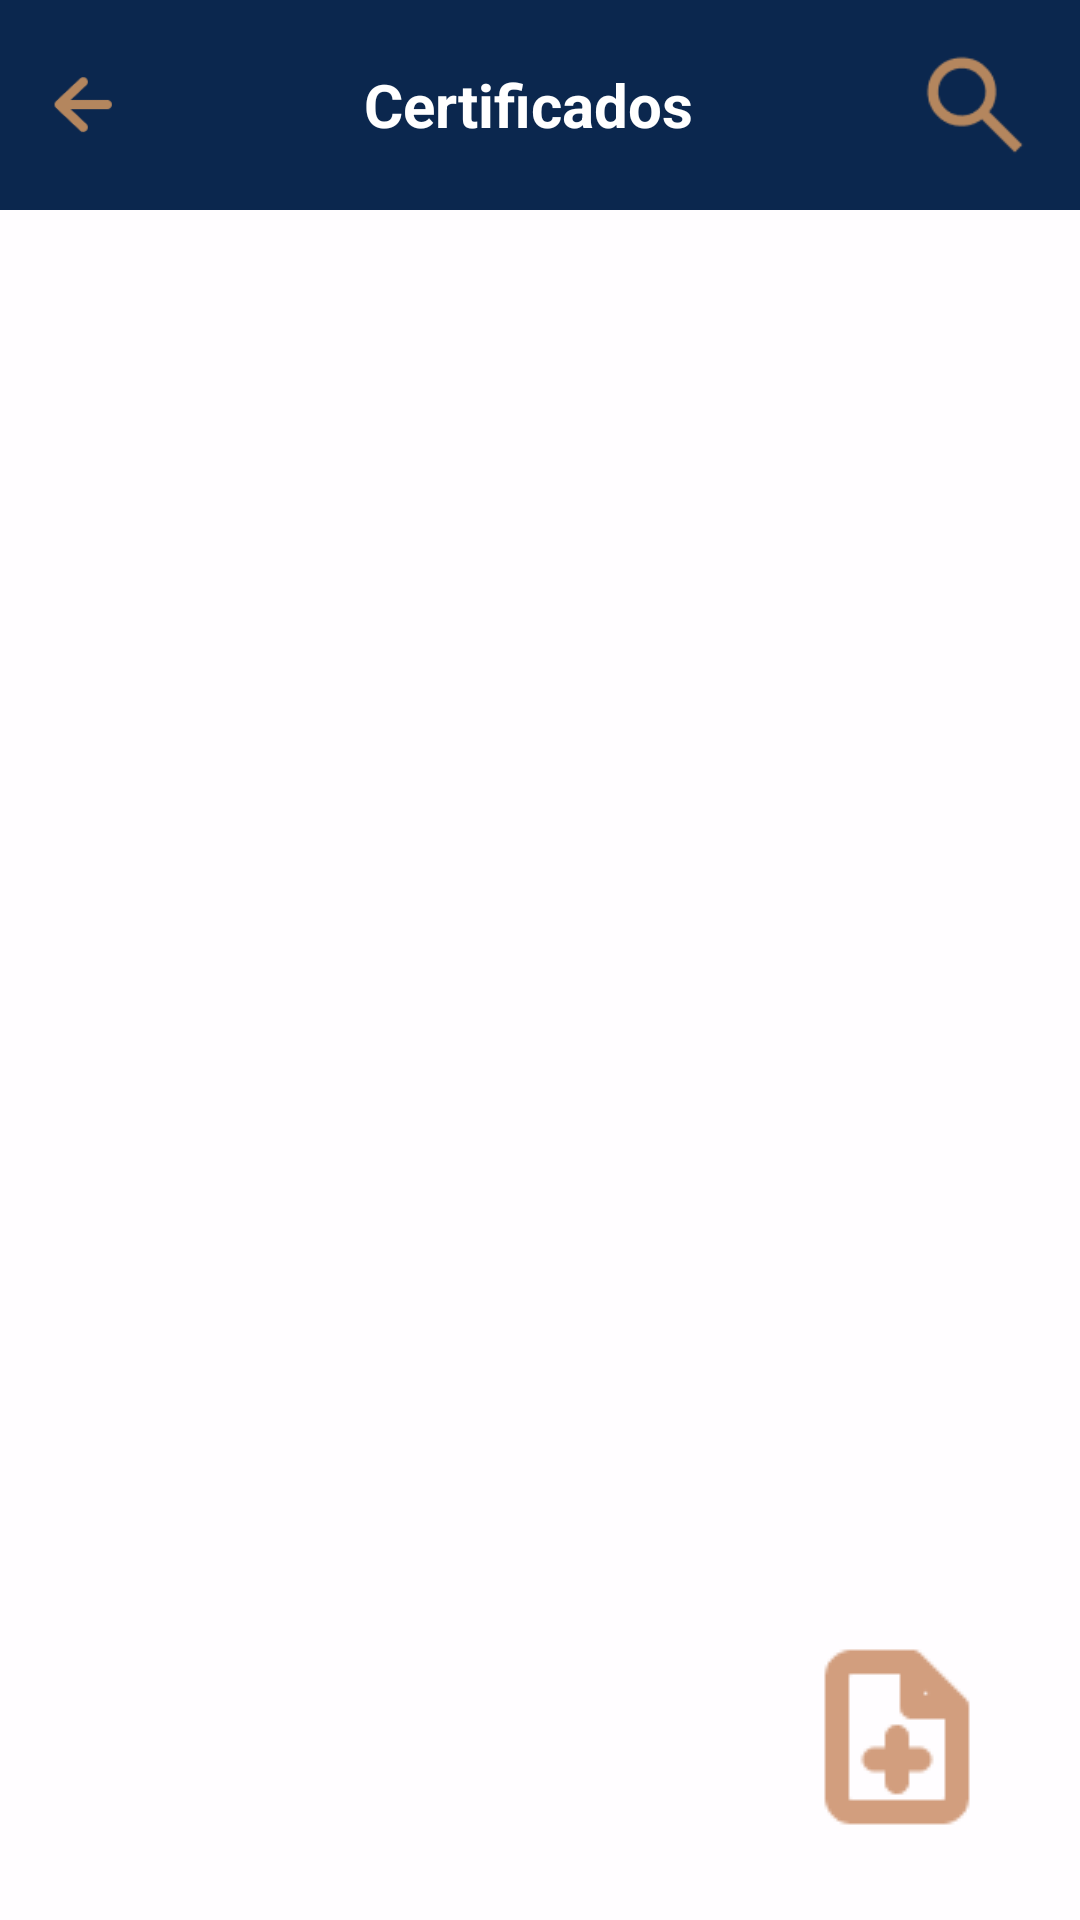

Write the Android layout XML for this screen, with the resource values it uses.
<!-- AndroidManifest.xml: application theme Theme.Ecir -->
<!-- res/layout/activity_certificados.xml -->
<?xml version="1.0" encoding="utf-8"?>
<RelativeLayout xmlns:android="http://schemas.android.com/apk/res/android"
    xmlns:app="http://schemas.android.com/apk/res-auto"
    android:layout_width="match_parent"
    android:layout_height="match_parent"
    android:background="#C9FFFFFF">

    
    <LinearLayout
        android:id="@+id/toolbar"
        android:layout_width="match_parent"
        android:layout_height="wrap_content"
        android:layout_alignParentTop="true"
        android:background="#0B274E"
        android:orientation="horizontal"
        android:padding="10dp"
        android:gravity="center_vertical">

        
        <ImageButton
            android:id="@+id/backButton"
            android:layout_width="50dp"
            android:layout_height="50dp"
            android:background="@android:color/transparent"
            android:contentDescription="@string/voltar"
            android:src="@drawable/seta"
            android:scaleType="centerInside"
            android:padding="4dp" />

        
        <TextView
            android:layout_width="0dp"
            android:layout_height="wrap_content"
            android:layout_weight="1"
            android:text="Certificados"
            android:textSize="20sp"
            android:textColor="#FFFFFF"
            android:textStyle="bold"
            android:gravity="center"
            android:layout_gravity="center" />

        
        <ImageButton
            android:id="@+id/searchButton"
            android:layout_width="50dp"
            android:layout_height="50dp"
            android:background="@android:color/transparent"
            android:contentDescription="@string/pesquisar"
            android:src="@drawable/lupa"
            android:layout_marginStart="8dp"
            android:scaleType="centerInside"
            android:padding="4dp" />

    </LinearLayout>

    
    <androidx.recyclerview.widget.RecyclerView
        android:id="@+id/recyclerViewEmbarques"
        android:layout_width="match_parent"
        android:layout_height="match_parent"
        android:layout_below="@id/toolbar"
        android:layout_above="@id/novoButton"
        android:padding="8dp" />

    
    <LinearLayout
        android:id="@+id/emptyStateLayout"
        android:layout_width="wrap_content"
        android:layout_height="wrap_content"
        android:orientation="vertical"
        android:gravity="center"
        android:layout_centerInParent="true"
        android:visibility="gone">

        <ImageView
            android:layout_width="50dp"
            android:layout_height="50dp"
            android:src="@drawable/alerta"
            android:layout_marginBottom="8dp" />

        <TextView
            android:layout_width="wrap_content"
            android:layout_height="wrap_content"
            android:text="@string/n_o_h_embarques_registrados"
            android:textSize="20sp"
            android:textColor="#0B274E"
            android:textStyle="bold" />
    </LinearLayout>

    
    <ImageButton
        android:id="@+id/novoButton"
        android:layout_width="wrap_content"
        android:layout_height="wrap_content"
        android:layout_alignParentEnd="true"
        android:layout_alignParentBottom="true"
        android:layout_margin="16dp"
        android:background="@drawable/button_style"
        android:src="@drawable/ic_novo"
        android:contentDescription="@string/novo"
        android:padding="15dp"
        app:tint="#D29E7E" />

</RelativeLayout>
<!-- resources referenced by this layout -->
<resources>
  <!-- drawable alerta: jpeg bitmap (drawable, 4319 bytes) -->
  <!-- drawable ic_novo: png bitmap (drawable, 875 bytes) -->
  <!-- drawable lupa: png bitmap (drawable, 890 bytes) -->
  <!-- drawable seta: png bitmap (drawable, 649 bytes) -->
  <string name="n_o_h_embarques_registrados">Não há embarques registrados</string>
  <string name="novo">Novo</string>
  <string name="pesquisar" />
  <string name="voltar">Voltar</string>
  <style name="Theme.Ecir" parent="Base.Theme.Ecir" />
  <style name="Base.Theme.Ecir" parent="Theme.Material3.DayNight.NoActionBar">
          
          
      </style>
</resources>
